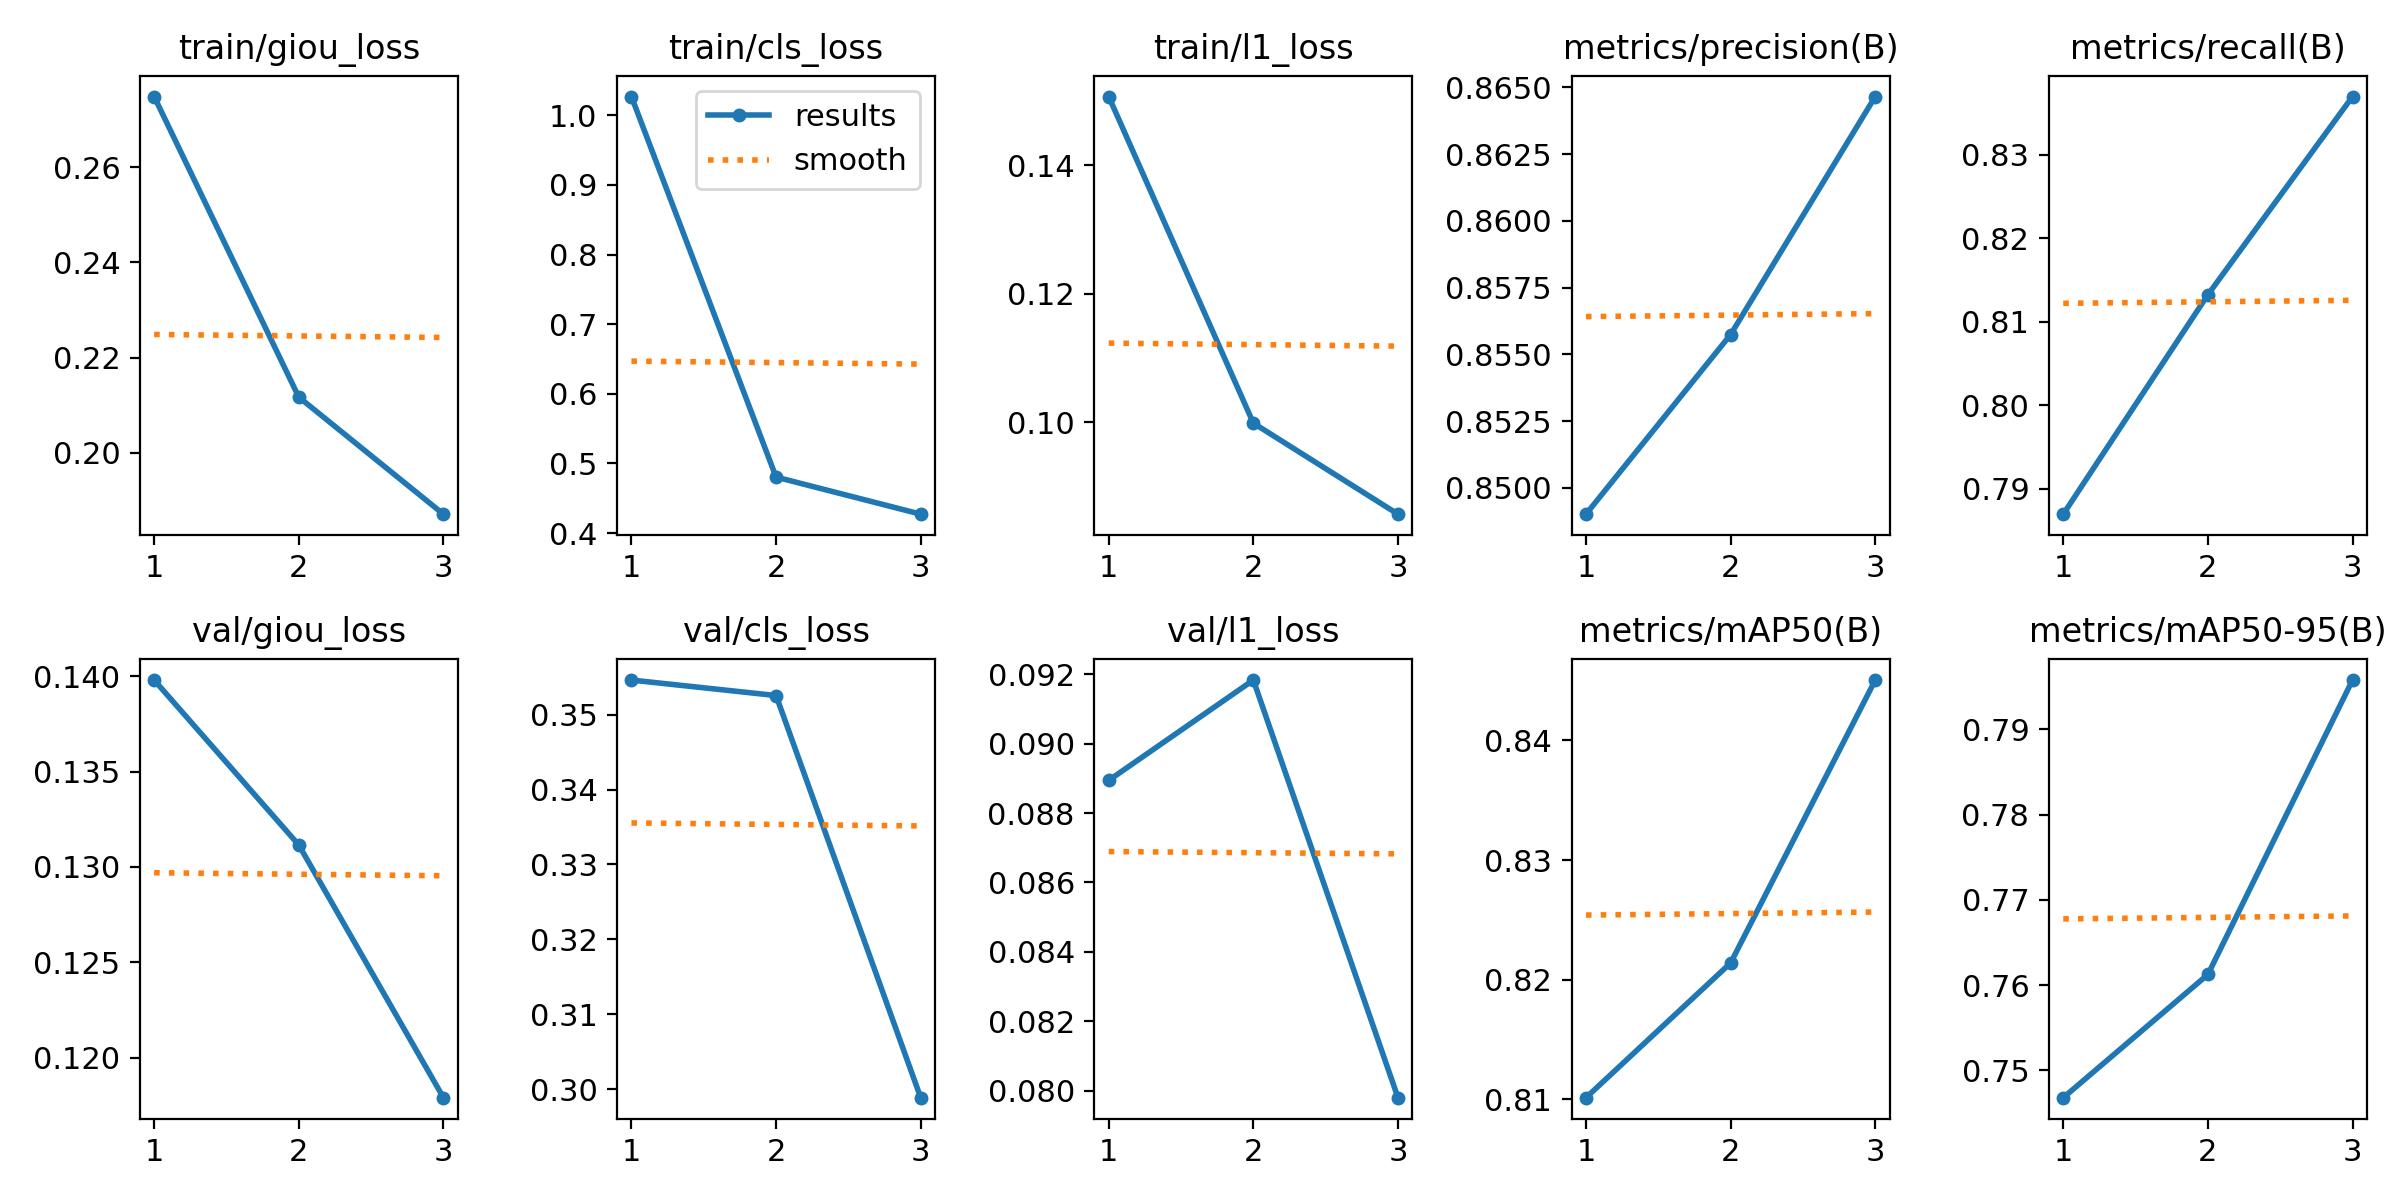

Values plotted in this chart, from the file beside it:
epoch, time, train/giou_loss, train/cls_loss, train/l1_loss, metrics/precision(B), metrics/recall(B), metrics/mAP50(B), metrics/mAP50-95(B), val/giou_loss, val/cls_loss, val/l1_loss, lr/pg0, lr/pg1, lr/pg2
1, 1094, 0.2749, 1.027, 0.1507, 0.849, 0.787, 0.8101, 0.7468, 0.1398, 0.3546, 0.08894, 0.001111, 0.001111, 0.001111
2, 2157, 0.2117, 0.4804, 0.09988, 0.8557, 0.8133, 0.8214, 0.7612, 0.1311, 0.3526, 0.09183, 0.0008333, 0.0008333, 0.0008333
3, 3227, 0.1871, 0.4271, 0.08572, 0.8647, 0.837, 0.845, 0.7958, 0.1179, 0.2989, 0.0798, 0.0002778, 0.0002778, 0.0002778
